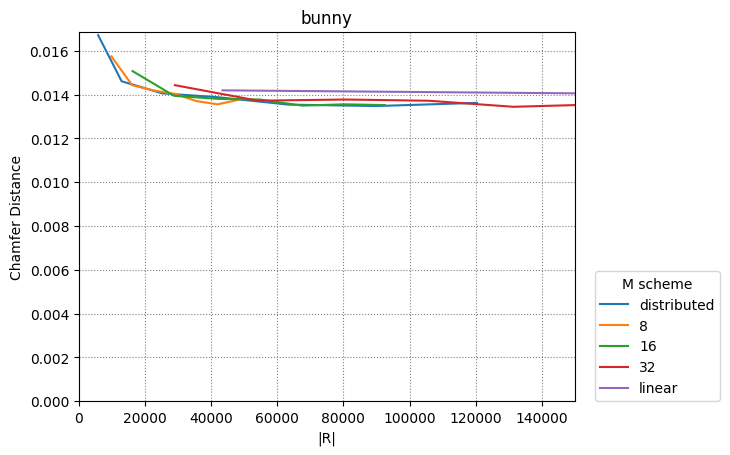

Values plotted in this chart, from the file beside it:
distributed, 8, 16, 32, linear
5
5822, 12926, 25166, 41822, 63422, 90110, 120350
9822, 16094, 22750, 29022, 35422, 41950, 47966
16222, 28766, 42078, 54622, 67422, 80478, 92510
29022, 54110, 80734, 105822, 131422, 157534, 181598
43422, 160238, 368238, 643422, 1003422, 1453038, 1941086
0.01671, 0.01461, 0.01406, 0.01388, 0.01354, 0.01348, 0.01362
0.01575, 0.01443, 0.01418, 0.01403, 0.01371, 0.01355, 0.01375
0.01507, 0.01395, 0.0138, 0.01378, 0.0135, 0.01356, 0.01352
0.01443, 0.01372, 0.01377, 0.01372, 0.01344, 0.01355, 0.01358
0.01419, 0.01404, 0.01386, 0.01452, 0.014, 0.0143, 0.01438
